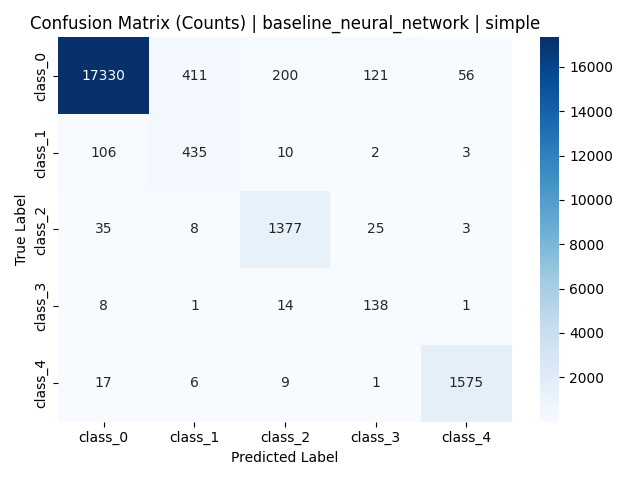

Data behind this chart, as committed beside it:
, class_0, class_1, class_2, class_3, class_4
class_0, 17330, 411, 200, 121, 56
class_1, 106, 435, 10, 2, 3
class_2, 35, 8, 1377, 25, 3
class_3, 8, 1, 14, 138, 1
class_4, 17, 6, 9, 1, 1575
